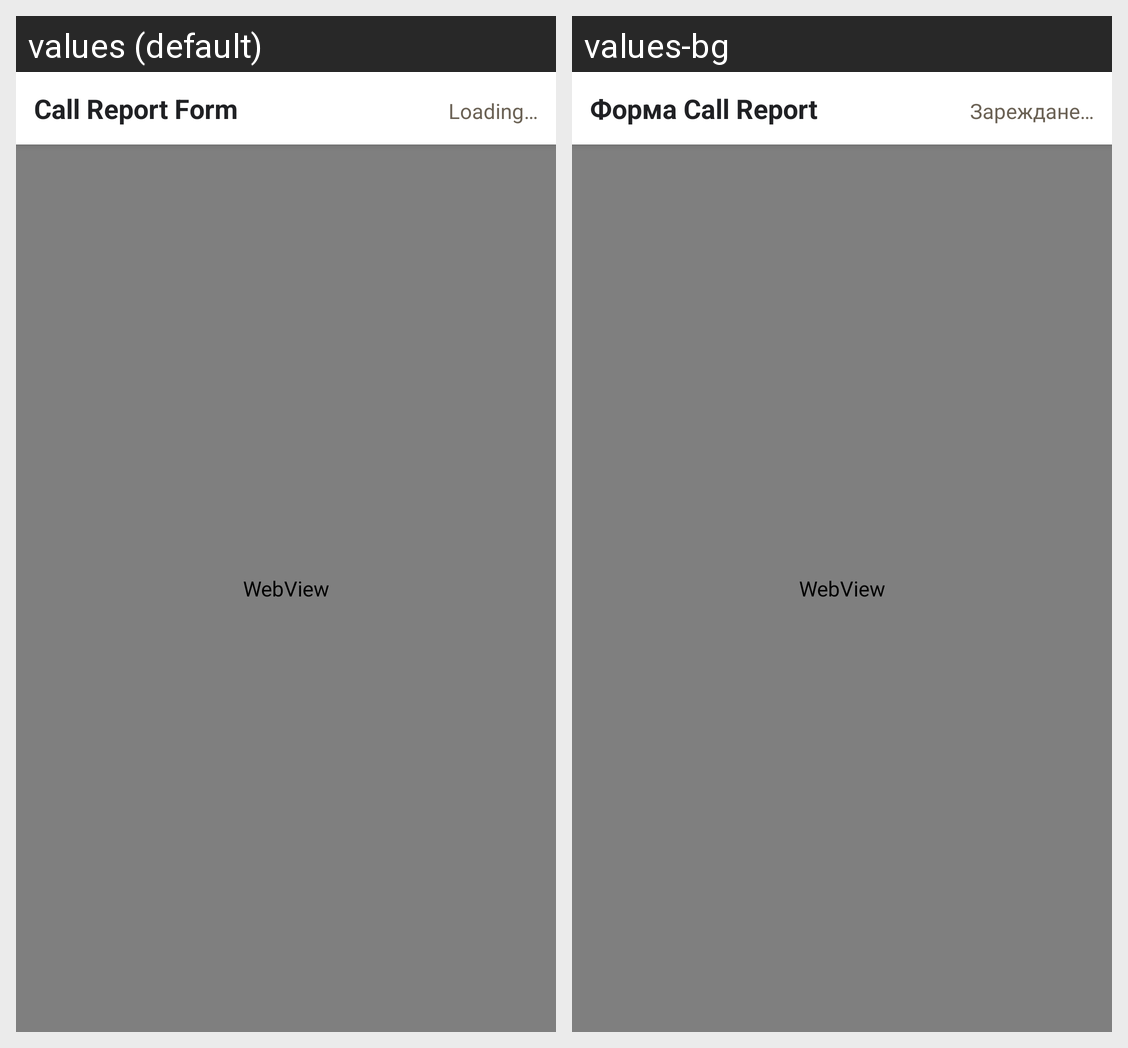

The same Android screen rendered under two of its app's locales, left to right. List the strings drawn on it with the default value and each locale's translation.
Android screen res/layout/activity_web_view.xml rendered under 2 locales, left to right: values (default), values-bg. Device: Nexus 5 (rendered at 1080×1920; each locale shown at half size, 540×960, under a caption strip naming it); theme Theme.CallLog.
Strings drawn on this screen, with the default value and each locale's value (text and hints the layout hard-codes, and strings that could not be matched under every locale, appear in the picture but are not listed):

webview_title
  values: Call Report Form
  values-bg: Форма Call Report

webview_loading
  values: Loading…
  values-bg: Зареждане…
